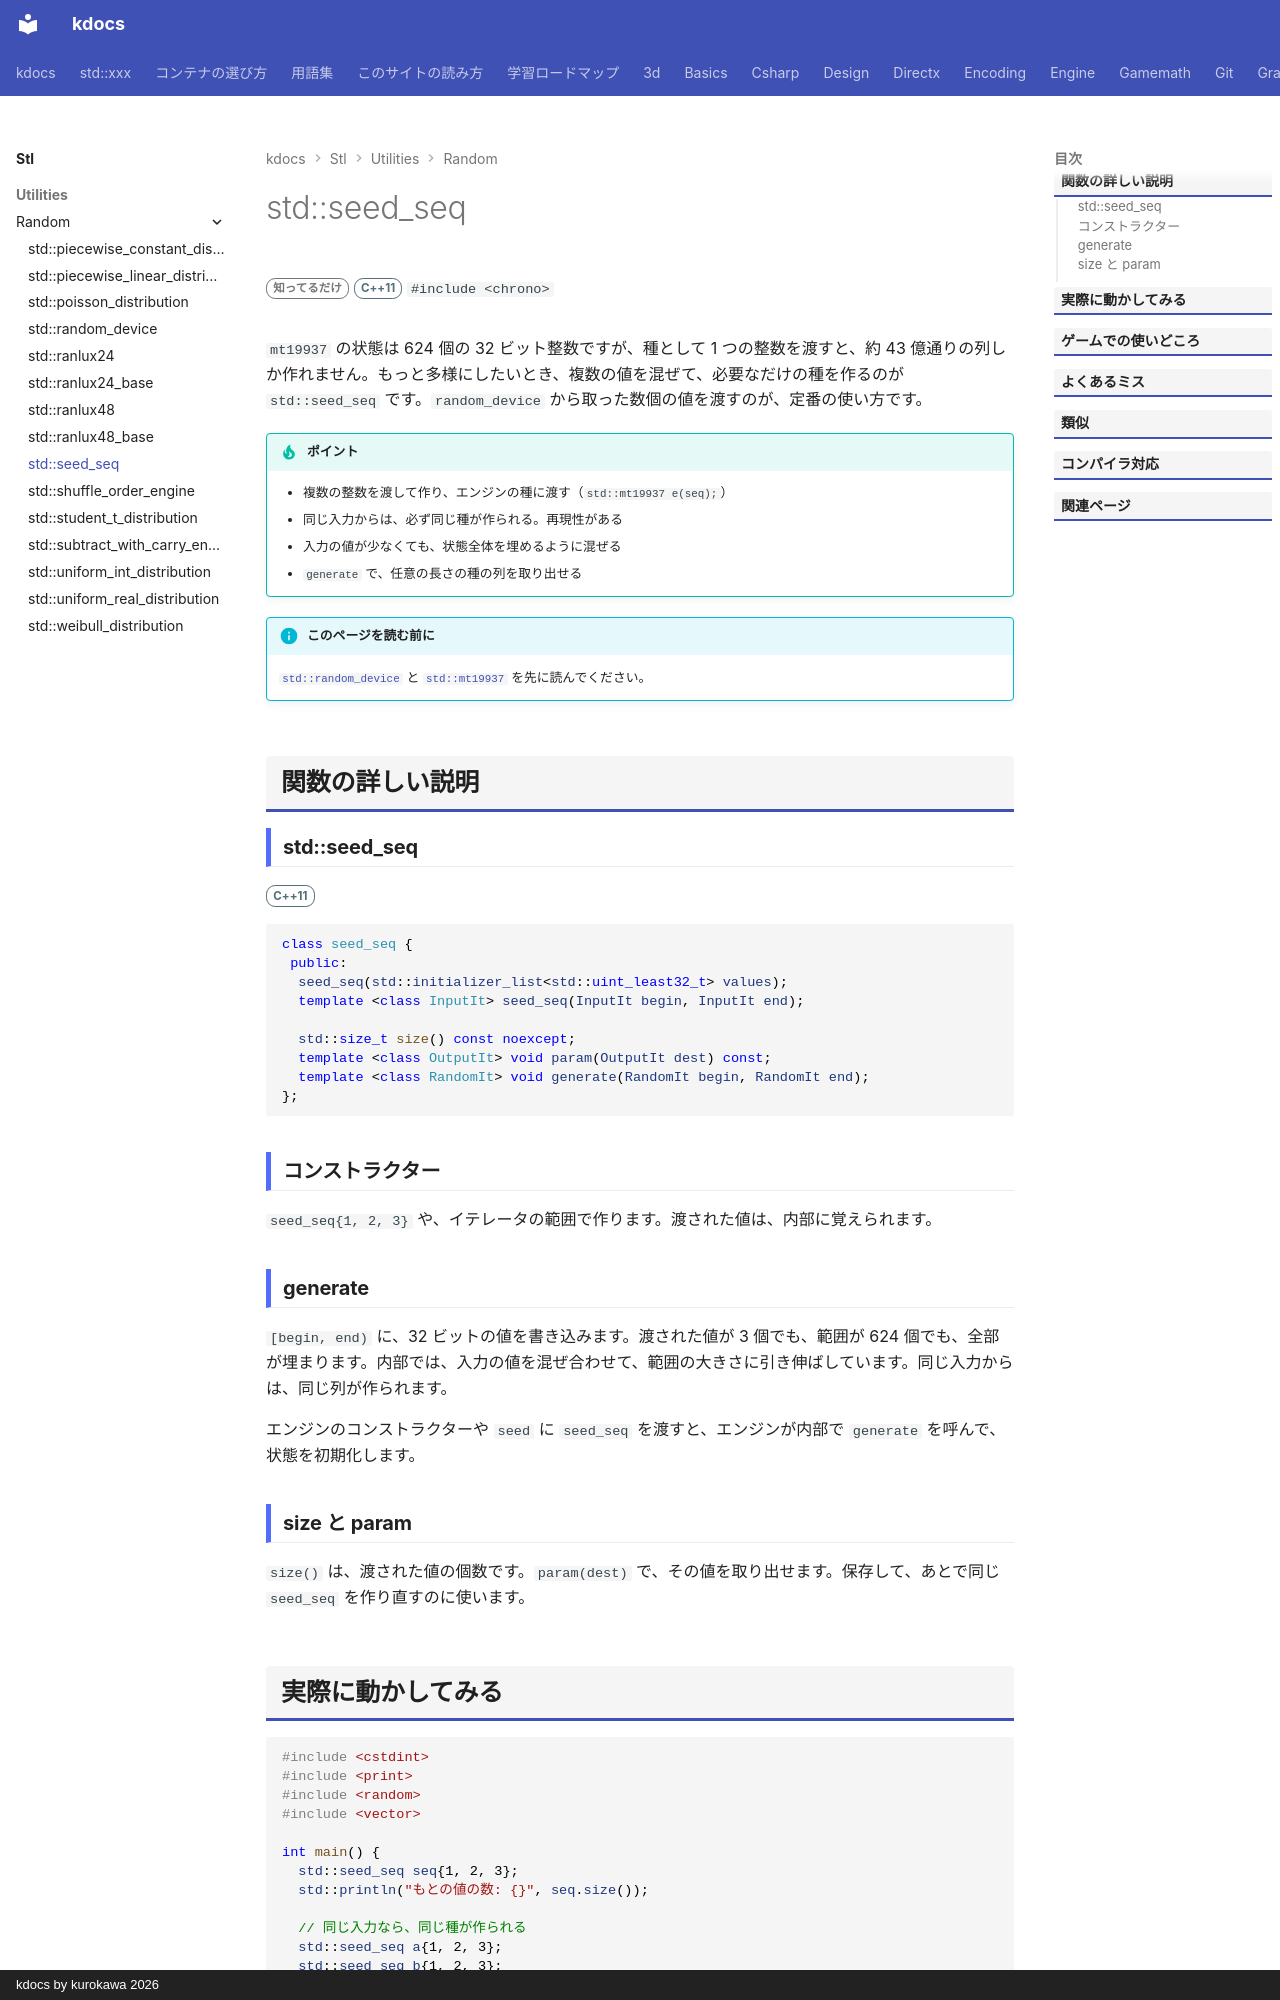

repository: qwzxdf/kdocs · page: stl/utilities/random/seed_seq/index.html · generator: mkdocs · copyright: kdocs by kurokawa 2026

---
title: std::seed_seq
summary: "複数の値から、エンジンの種を作る。"
order: 3
group: 乱数エンジン
tags:
  - ユーティリティ
---

# std::seed_seq

<div class="page-badges" markdown>
<span class="rank rank-rare">知ってるだけ</span>
<span class="ver ver-11">C++11</span>
`#include <chrono>`
</div>

`mt19937` の状態は 624 個の 32 ビット整数ですが、種として 1 つの整数を渡すと、約 43 億通りの列しか作れません。もっと多様にしたいとき、複数の値を混ぜて、必要なだけの種を作るのが `std::seed_seq` です。`random_device` から取った数個の値を渡すのが、定番の使い方です。

!!! tip "ポイント"
    - 複数の整数を渡して作り、エンジンの種に渡す（`std::mt19937 e(seq);`）
    - 同じ入力からは、必ず同じ種が作られる。再現性がある
    - 入力の値が少なくても、状態全体を埋めるように混ぜる
    - `generate` で、任意の長さの種の列を取り出せる

!!! info "このページを読む前に"
    [`std::random_device`](random_device.md) と [`std::mt19937`](mt19937.md) を先に読んでください。

## 関数の詳しい説明

### std::seed_seq {#seed_seq}

<span class="ver ver-11">C++11</span>

```cpp
class seed_seq {
 public:
  seed_seq(std::initializer_list<std::uint_least32_t> values);
  template <class InputIt> seed_seq(InputIt begin, InputIt end);

  std::size_t size() const noexcept;
  template <class OutputIt> void param(OutputIt dest) const;
  template <class RandomIt> void generate(RandomIt begin, RandomIt end);
};
```

### コンストラクター {#ctor}

`seed_seq{1, 2, 3}` や、イテレータの範囲で作ります。渡された値は、内部に覚えられます。

### generate {#generate}

`[begin, end)` に、32 ビットの値を書き込みます。渡された値が 3 個でも、範囲が 624 個でも、全部が埋まります。内部では、入力の値を混ぜ合わせて、範囲の大きさに引き伸ばしています。同じ入力からは、同じ列が作られます。

エンジンのコンストラクターや `seed` に `seed_seq` を渡すと、エンジンが内部で `generate` を呼んで、状態を初期化します。

### size と param {#size}

`size()` は、渡された値の個数です。`param(dest)` で、その値を取り出せます。保存して、あとで同じ `seed_seq` を作り直すのに使います。
